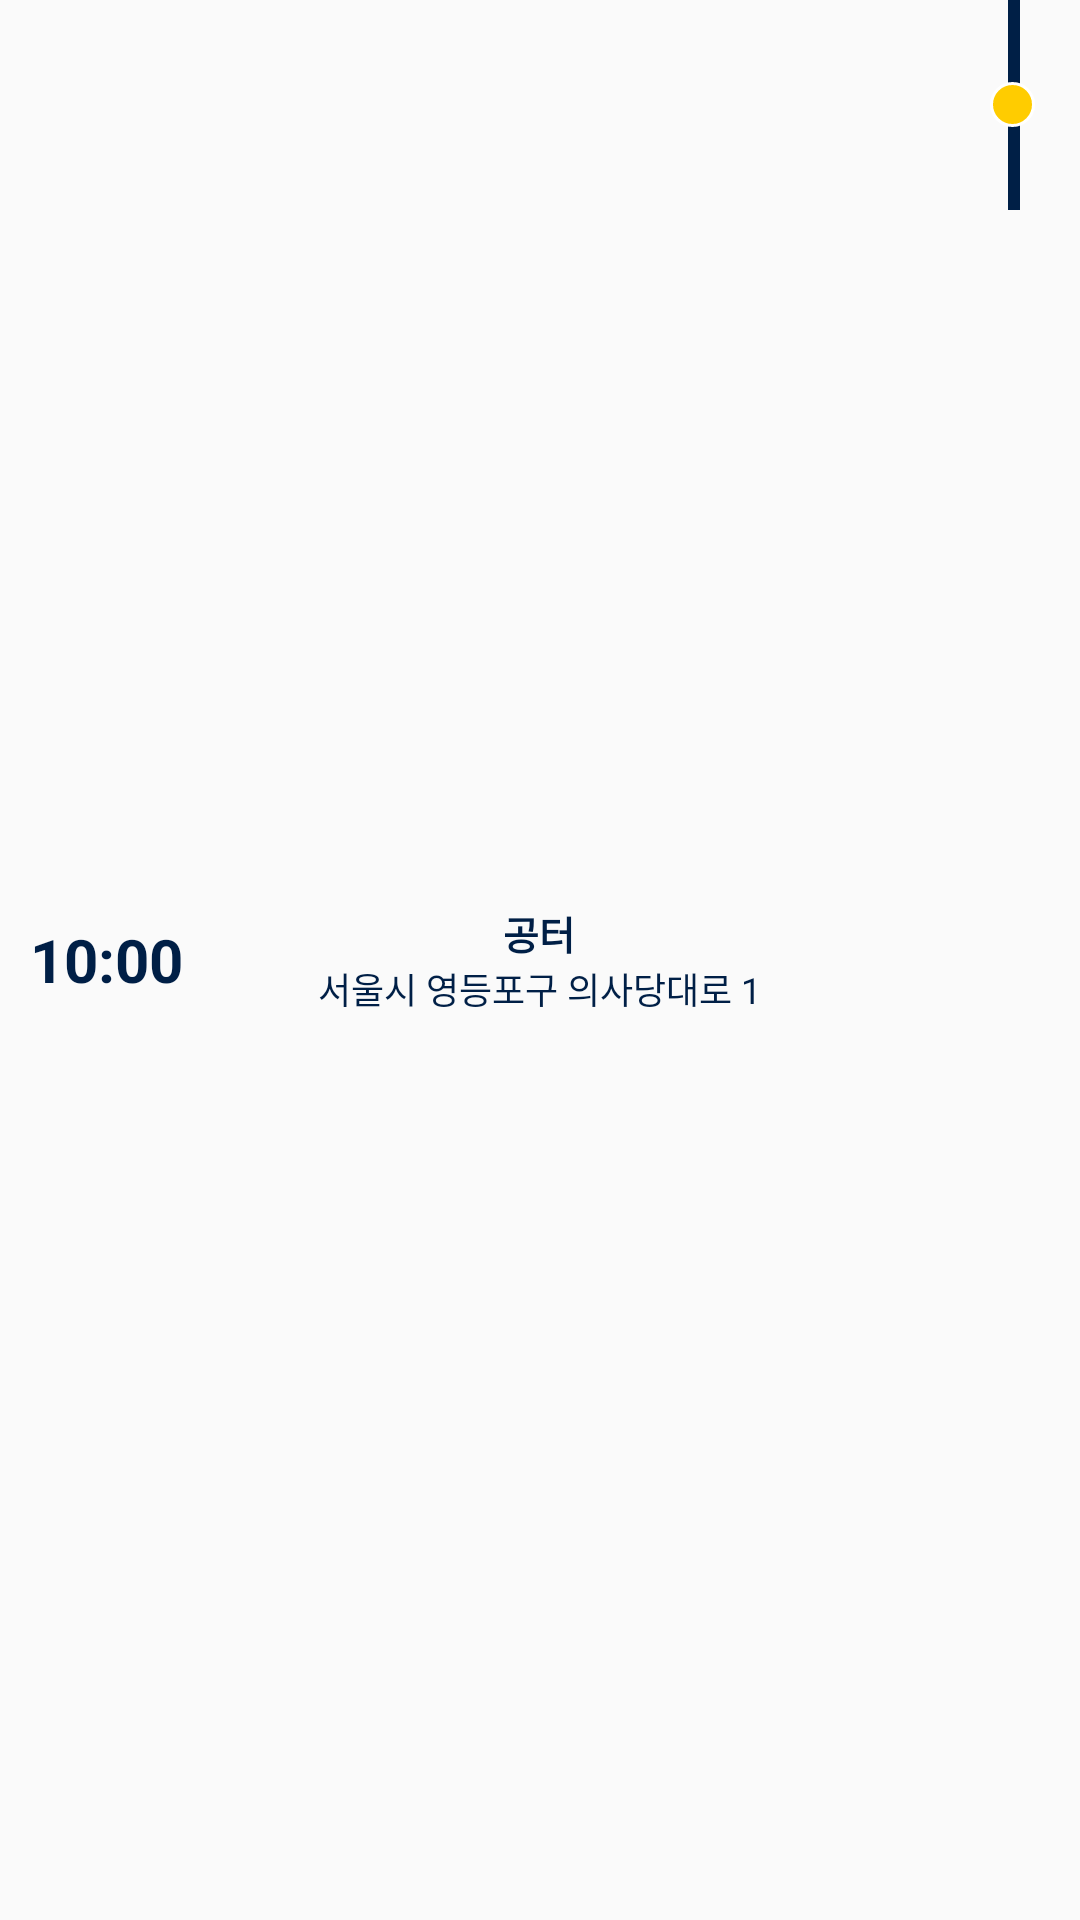

The Android layout XML behind this screen, and the referenced resources:
<!-- AndroidManifest.xml: application theme AppTheme -->
<!-- res/layout/list_route.xml -->
<?xml version="1.0" encoding="utf-8"?>
<RelativeLayout xmlns:android="http://schemas.android.com/apk/res/android"
    android:id="@+id/clickLayout"
    android:layout_width="match_parent"
    android:layout_height="70dp"
    android:paddingHorizontal="10dp">

    <TextView
        android:id="@+id/time"
        android:layout_width="wrap_content"
        android:layout_height="wrap_content"
        android:layout_centerVertical="true"
        android:text="10:00"
        android:textColor="@color/navy"
        android:textSize="20sp"
        android:textStyle="bold" />


    <LinearLayout
        android:layout_width="wrap_content"
        android:layout_height="wrap_content"
        android:layout_centerInParent="true"
        android:gravity="center"
        android:orientation="vertical">

        <TextView
            android:id="@+id/name"
            android:layout_width="wrap_content"
            android:layout_height="wrap_content"
            android:text="공터"
            android:textColor="@color/navy"
            android:textSize="13sp"
            android:textStyle="bold" />

        <TextView
            android:id="@+id/addr"
            android:layout_width="wrap_content"
            android:layout_height="wrap_content"
            android:text="서울시 영등포구 의사당대로 1"
            android:textColor="@color/navy"
            android:textSize="12sp" />
    </LinearLayout>

    <RelativeLayout
        android:layout_width="30dp"
        android:layout_height="wrap_content"
        android:layout_alignParentRight="true">

        <View
            android:layout_marginRight="10dp"
            android:id="@+id/topLine"
            android:layout_width="4dp"
            android:layout_height="35dp"
            android:layout_alignParentRight="true"
            android:background="@color/navy" />

        <View
            android:layout_marginRight="10dp"
            android:id="@+id/bottomLine"
            android:layout_width="4dp"
            android:layout_height="35dp"
            android:layout_below="@id/topLine"
            android:layout_alignParentRight="true"
            android:background="@color/navy" />

        <ImageView
            android:layout_marginRight="5dp"
            android:layout_alignParentRight="true"
            android:id="@+id/indicator"
            android:layout_width="15dp"
            android:layout_height="15dp"
            android:layout_centerVertical="true"
            android:src="@drawable/route_end" />

        <ImageView
            android:id="@+id/currentIndicator"
            android:layout_width="23dp"
            android:layout_height="23dp"
            android:layout_centerVertical="true"
            android:layout_alignParentRight="true"
            android:src="@drawable/bus_current"
            android:visibility="gone"
            />

    </RelativeLayout>


</RelativeLayout>
<!-- resources referenced by this layout -->
<resources>
  <color name="navy">#001f46</color>
  <!-- drawable bus_current: png bitmap (drawable, 6237 bytes) -->
  <!-- drawable route_end (drawable) -->
  <shape xmlns:android="http://schemas.android.com/apk/res/android">
      <corners android:radius="8dp" />
      <stroke android:color="@color/white" android:width="1dp"/>
      <solid android:color="@color/yellow" />
  </shape>
  <style name="AppTheme" parent="Theme.AppCompat.Light.DarkActionBar">
          
          <item name="colorPrimary">@color/colorPrimary</item>
          <item name="colorPrimaryDark">@color/colorPrimaryDark</item>
          <item name="colorAccent">@color/colorAccent</item>
          <item name="windowNoTitle">true</item>
          <item name="windowActionBar">false</item>
      </style>
  <color name="white">#ffffff</color>
  <color name="yellow">#ffcc00</color>
  <color name="colorPrimary">#001f46</color>
  <color name="colorPrimaryDark">#001f46</color>
  <color name="colorAccent">#ffcc00</color>
</resources>
